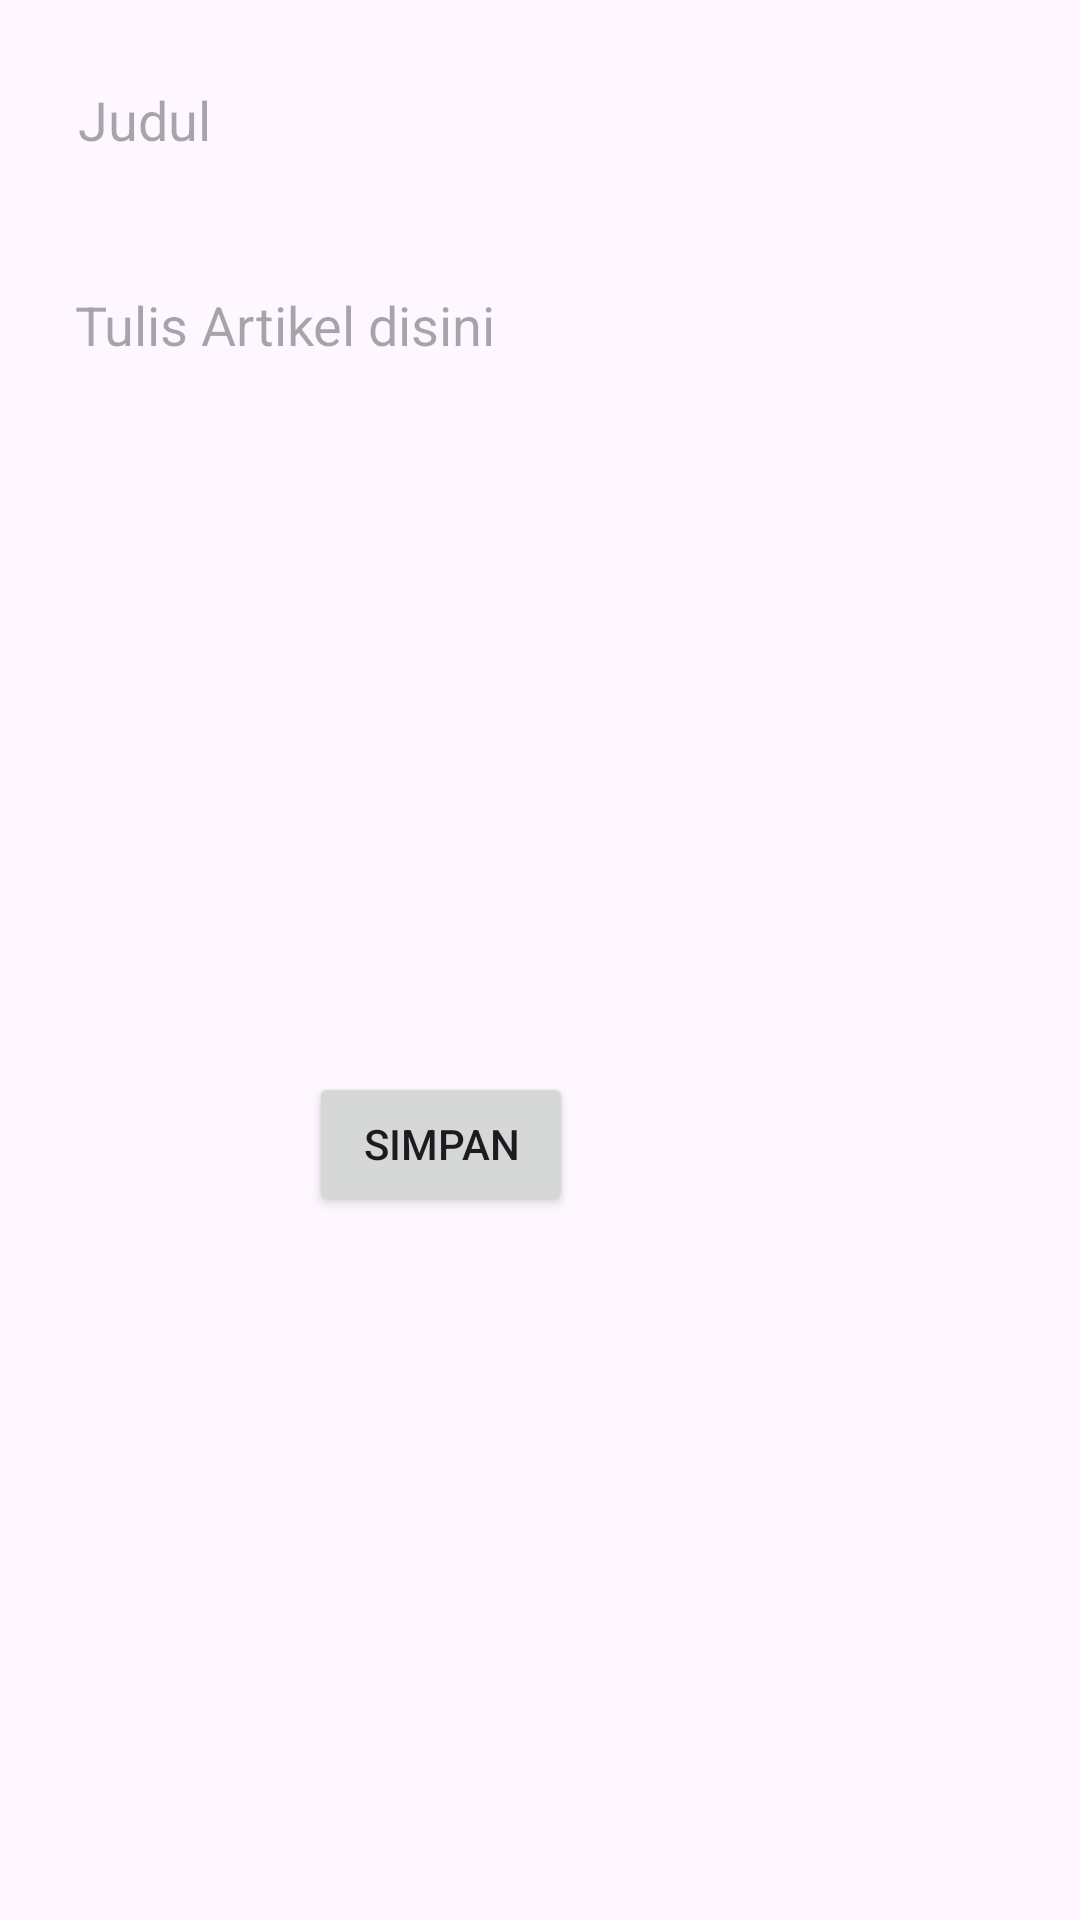

Android layout source for this screen:
<!-- AndroidManifest.xml: application theme Theme.LiteracyWorldMurid -->
<!-- res/layout/activity_edit_article.xml -->
<?xml version="1.0" encoding="utf-8"?>
<RelativeLayout xmlns:android="http://schemas.android.com/apk/res/android"
    xmlns:app="http://schemas.android.com/apk/res-auto"
    xmlns:tools="http://schemas.android.com/tools"
    android:layout_width="match_parent"
    android:layout_height="match_parent"
    tools:context="id.literacyworld.siswa.EditArticleActivity"
    android:background="@drawable/bg4">

    <EditText
        android:id="@+id/editTitle"
        android:layout_width="match_parent"
        android:layout_height="wrap_content"
        android:layout_marginStart="16dp"
        android:layout_marginTop="16dp"
        android:layout_marginEnd="16dp"
        android:layout_marginBottom="16dp"
        android:background="@drawable/rounded_edittext"
        android:hint="Judul"
        android:inputType="text"
        android:minHeight="48dp"
        android:paddingStart="10dp" />

    <EditText
        android:id="@+id/editContent"
        android:layout_width="match_parent"
        android:layout_height="wrap_content"
        android:layout_below="@id/editTitle"
        android:layout_marginStart="16dp"
        android:layout_marginTop="16dp"
        android:layout_marginEnd="16dp"
        android:layout_marginBottom="16dp"
        android:gravity="top"
        android:hint="Tulis Artikel disini"
        android:paddingStart="9dp"
        android:background="@drawable/rounded_edittext"
        android:inputType="textMultiLine|textCapSentences"
        android:minLines="10"
        android:maxLines="20"
        android:scrollbars="vertical"
        android:scrollHorizontally="false" />

    <Button
        android:id="@+id/saveButton"
        android:layout_width="wrap_content"
        android:layout_height="wrap_content"
        android:layout_below="@id/editContent"
        android:layout_alignParentEnd="true"
        android:layout_marginTop="32dp"
        android:layout_marginEnd="169dp"
        android:text="Simpan" />

</RelativeLayout>
<!-- resources referenced by this layout -->
<resources>
  <style name="Theme.LiteracyWorldMurid" parent="Base.Theme.LiteracyWorldMurid" />
  <style name="Base.Theme.LiteracyWorldMurid" parent="Theme.Material3.DayNight.NoActionBar">
          
          
      </style>
</resources>
